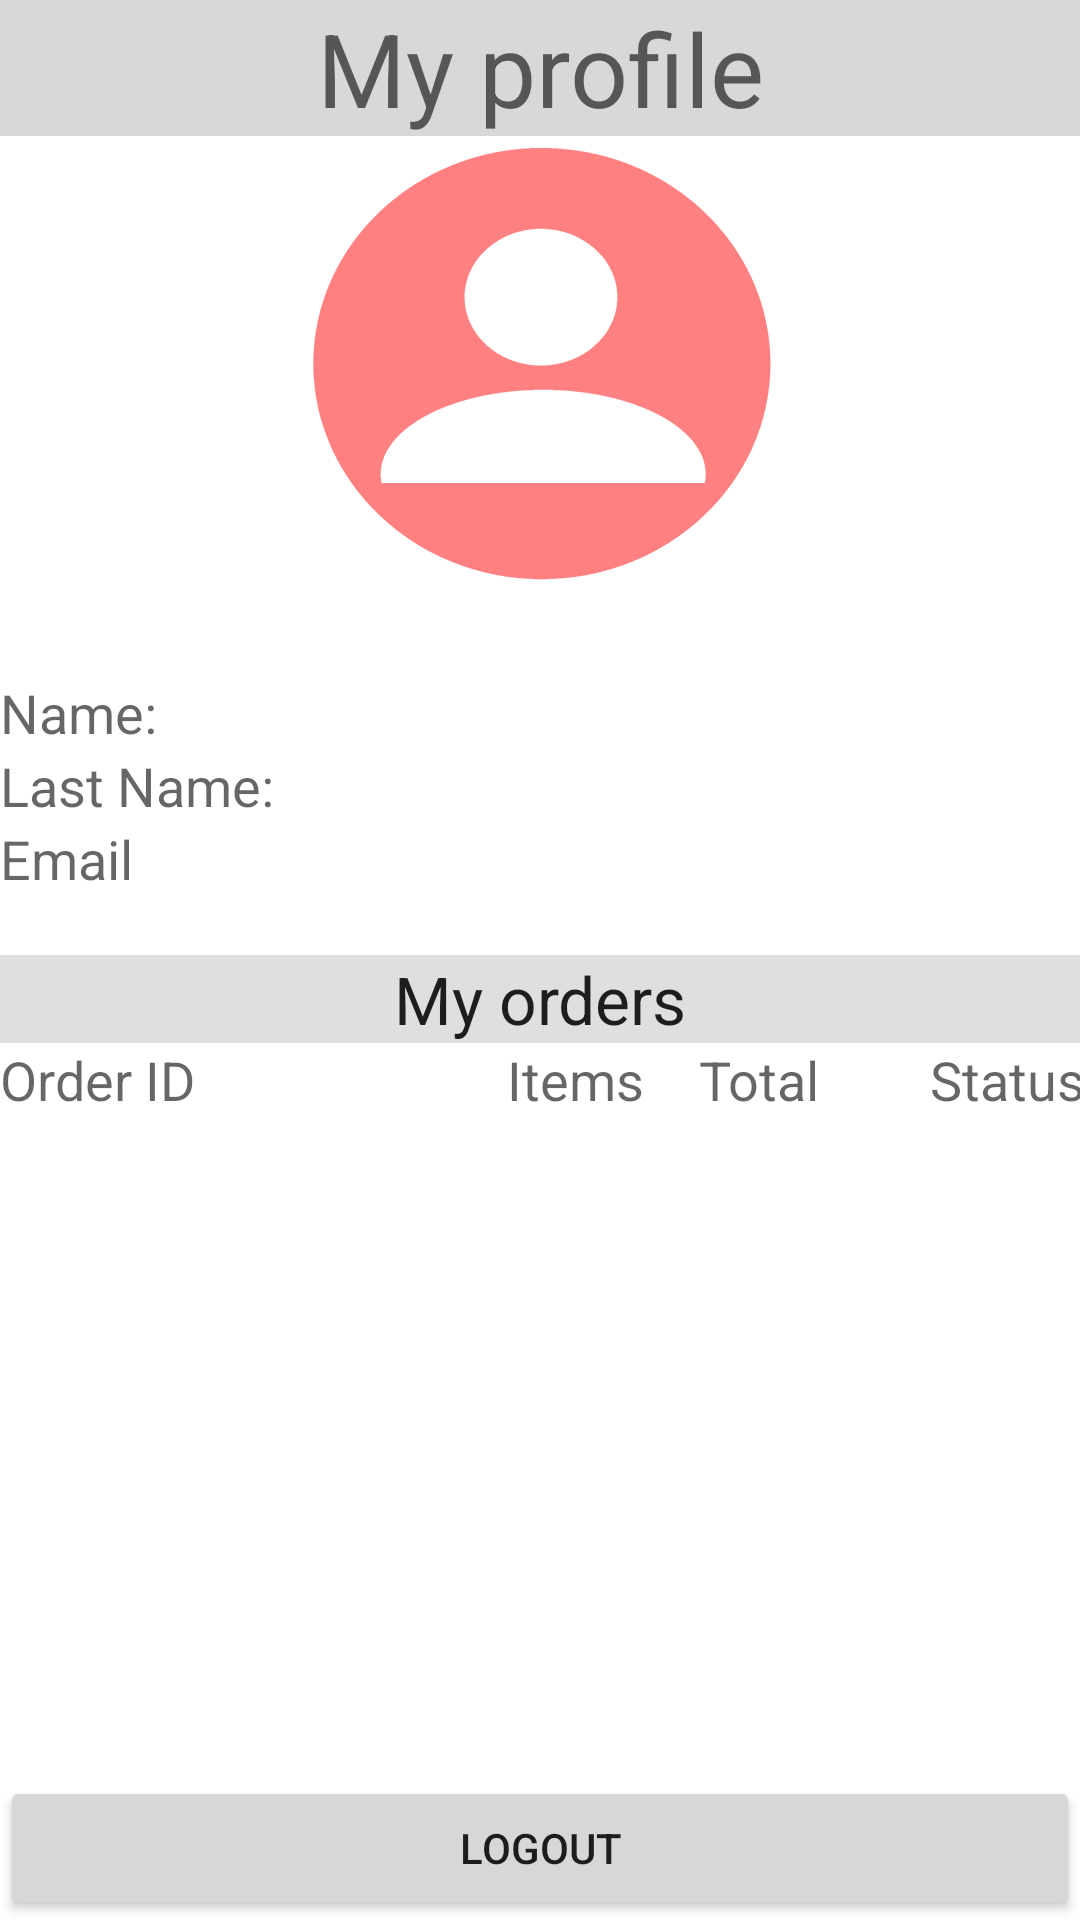

Produce the Android XML layout that renders to this screen, including the resource entries it uses.
<!-- AndroidManifest.xml: application theme Theme.BrenMkOnline -->
<!-- res/layout/fragment_my_profile.xml -->
<?xml version="1.0" encoding="utf-8"?>
<FrameLayout xmlns:android="http://schemas.android.com/apk/res/android"
    xmlns:app="http://schemas.android.com/apk/res-auto"
    xmlns:tools="http://schemas.android.com/tools"
    android:id="@+id/mainFrameLayout"
    android:layout_width="match_parent"
    android:layout_height="match_parent"
    tools:context=".fragment.MyProfileFragment">

    <LinearLayout
        android:layout_width="match_parent"
        android:layout_height="match_parent"
        android:orientation="vertical">

        <TextView
            android:id="@+id/textView2"
            android:layout_width="match_parent"
            android:layout_height="wrap_content"
            android:background="#DDDDDD"
            android:backgroundTint="#D8D8D8"
            android:gravity="center"
            android:text="My profile"
            android:textAppearance="@style/TextAppearance.AppCompat.Display1" />

        <ImageView
            android:id="@+id/profilePicture"
            android:layout_width="match_parent"
            android:layout_height="150dp"
            android:src="@drawable/profile_picture" />

        <Space
            android:layout_width="match_parent"
            android:layout_height="30dp" />

        <LinearLayout
            android:layout_width="match_parent"
            android:layout_height="wrap_content"
            android:orientation="horizontal">

            <TextView
                android:id="@+id/textView13"
                android:layout_width="190dp"
                android:layout_height="wrap_content"
                android:text="Name:"
                android:textAppearance="@style/TextAppearance.AppCompat.Medium" />

            <TextView
                android:id="@+id/textName"
                android:layout_width="wrap_content"
                android:layout_height="wrap_content"
                android:layout_weight="1"
                android:textAppearance="@style/TextAppearance.AppCompat.Medium" />
        </LinearLayout>

        <LinearLayout
            android:layout_width="match_parent"
            android:layout_height="wrap_content"
            android:orientation="horizontal">

            <TextView
                android:id="@+id/textView23"
                android:layout_width="190dp"
                android:layout_height="wrap_content"
                android:text="Last Name:"
                android:textAppearance="@style/TextAppearance.AppCompat.Medium" />

            <TextView
                android:id="@+id/textLastName"
                android:layout_width="wrap_content"
                android:layout_height="wrap_content"
                android:layout_weight="1"
                android:textAppearance="@style/TextAppearance.AppCompat.Medium" />
        </LinearLayout>

        <LinearLayout
            android:layout_width="match_parent"
            android:layout_height="wrap_content"
            android:orientation="horizontal">

            <TextView
                android:id="@+id/textView26"
                android:layout_width="190dp"
                android:layout_height="wrap_content"
                android:text="Email"
                android:textAppearance="@style/TextAppearance.AppCompat.Medium" />

            <TextView
                android:id="@+id/textUserEmail"
                android:layout_width="wrap_content"
                android:layout_height="wrap_content"
                android:layout_weight="1"
                android:textAppearance="@style/TextAppearance.AppCompat.Medium" />
        </LinearLayout>

        <Space
            android:layout_width="match_parent"
            android:layout_height="20dp" />

        <TextView
            android:id="@+id/textView28"
            android:layout_width="match_parent"
            android:layout_height="wrap_content"
            android:background="#DFDFDF"
            android:gravity="center"
            android:text="My orders"
            android:textAppearance="@style/TextAppearance.AppCompat.Large" />

        <ScrollView
            android:layout_width="match_parent"
            android:layout_height="wrap_content">

            <TableLayout
                android:id="@+id/tableOrders"
                android:layout_width="match_parent"
                android:layout_height="match_parent">

                <TableRow
                    android:layout_width="match_parent"
                    android:layout_height="match_parent">

                    <LinearLayout
                        android:layout_width="match_parent"
                        android:layout_height="match_parent"
                        android:orientation="horizontal">

                        <TextView
                            android:id="@+id/textView32"
                            android:layout_width="169dp"
                            android:layout_height="wrap_content"
                            android:text="Order ID"
                            android:textAppearance="@style/TextAppearance.AppCompat.Medium" />

                        <TextView
                            android:id="@+id/textView31"
                            android:layout_width="64dp"
                            android:layout_height="wrap_content"
                            android:text="Items"
                            android:textAppearance="@style/TextAppearance.AppCompat.Medium" />

                        <TextView
                            android:id="@+id/textView29"
                            android:layout_width="77dp"
                            android:layout_height="wrap_content"
                            android:text="Total"
                            android:textAppearance="@style/TextAppearance.AppCompat.Medium" />

                        <TextView
                            android:id="@+id/textView30"
                            android:layout_width="102dp"
                            android:layout_height="wrap_content"
                            android:text="Status"
                            android:textAppearance="@style/TextAppearance.AppCompat.Medium" />
                    </LinearLayout>
                </TableRow>
            </TableLayout>
        </ScrollView>

        <LinearLayout
            android:layout_width="match_parent"
            android:layout_height="match_parent"
            android:layout_gravity="bottom"
            android:gravity="bottom"
            android:orientation="horizontal">

            <Button
                android:id="@+id/logoutButton"
                android:layout_width="match_parent"
                android:layout_height="wrap_content"
                android:text="Logout" />
        </LinearLayout>

    </LinearLayout>
    <RelativeLayout
        android:id="@+id/loadingPanel"
        android:layout_width="match_parent"
        android:layout_height="match_parent"
        android:alpha="0.5"
        android:background="#FFFFFF"
        android:backgroundTint="#FFFFFF"
        android:gravity="center"
        android:visibility="invisible">

        <ProgressBar
            android:layout_width="100dp"
            android:layout_height="100dp"
            android:indeterminate="true" />
    </RelativeLayout>
</FrameLayout>
<!-- resources referenced by this layout -->
<resources>
  <!-- drawable profile_picture: png bitmap (drawable, 21700 bytes) -->
  <style name="Theme.BrenMkOnline" parent="Theme.MaterialComponents.DayNight.DarkActionBar">
          
          <item name="colorPrimary">@color/color_font</item>
          <item name="colorPrimaryVariant">@color/color_icons</item>
          <item name="colorOnPrimary">@color/color_menu</item>
          
          <item name="colorSecondary">@color/color_secondary</item>
          <item name="colorSecondaryVariant">@color/color_secondary_variant</item>
          <item name="colorOnSecondary">@color/color_on_secondary</item>
          
          <item name="android:statusBarColor" tools:targetApi="l">?attr/colorPrimaryVariant</item>
          
      </style>
  <color name="color_font">#FF8080</color>
  <color name="color_icons">#E88482</color>
  <color name="color_menu">#EDECEC</color>
  <color name="color_secondary">#FF73DA</color>
  <color name="color_secondary_variant">#FFABE9</color>
  <color name="color_on_secondary">#FFFFFF</color>
</resources>
